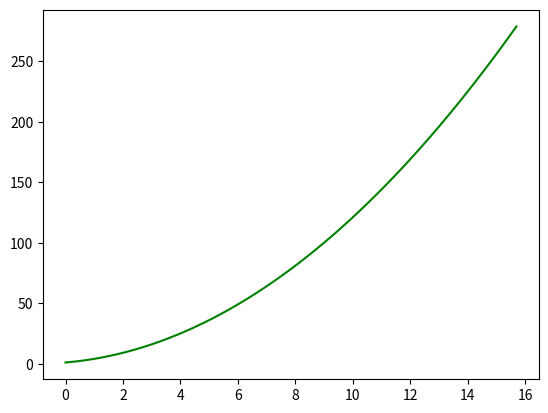

This chart was generated by the following Python code:
# Importing required library
import numpy as np
import matplotlib.pyplot as plt

# Creating x axis with range and y
# Function for Plotting polinomial Graph
x = np.arange(0, 5*np.pi, 0.1)
y = x**2+2*x+1

# Plotting Graph
plt.plot(x, y, color='green')
plt.show()
